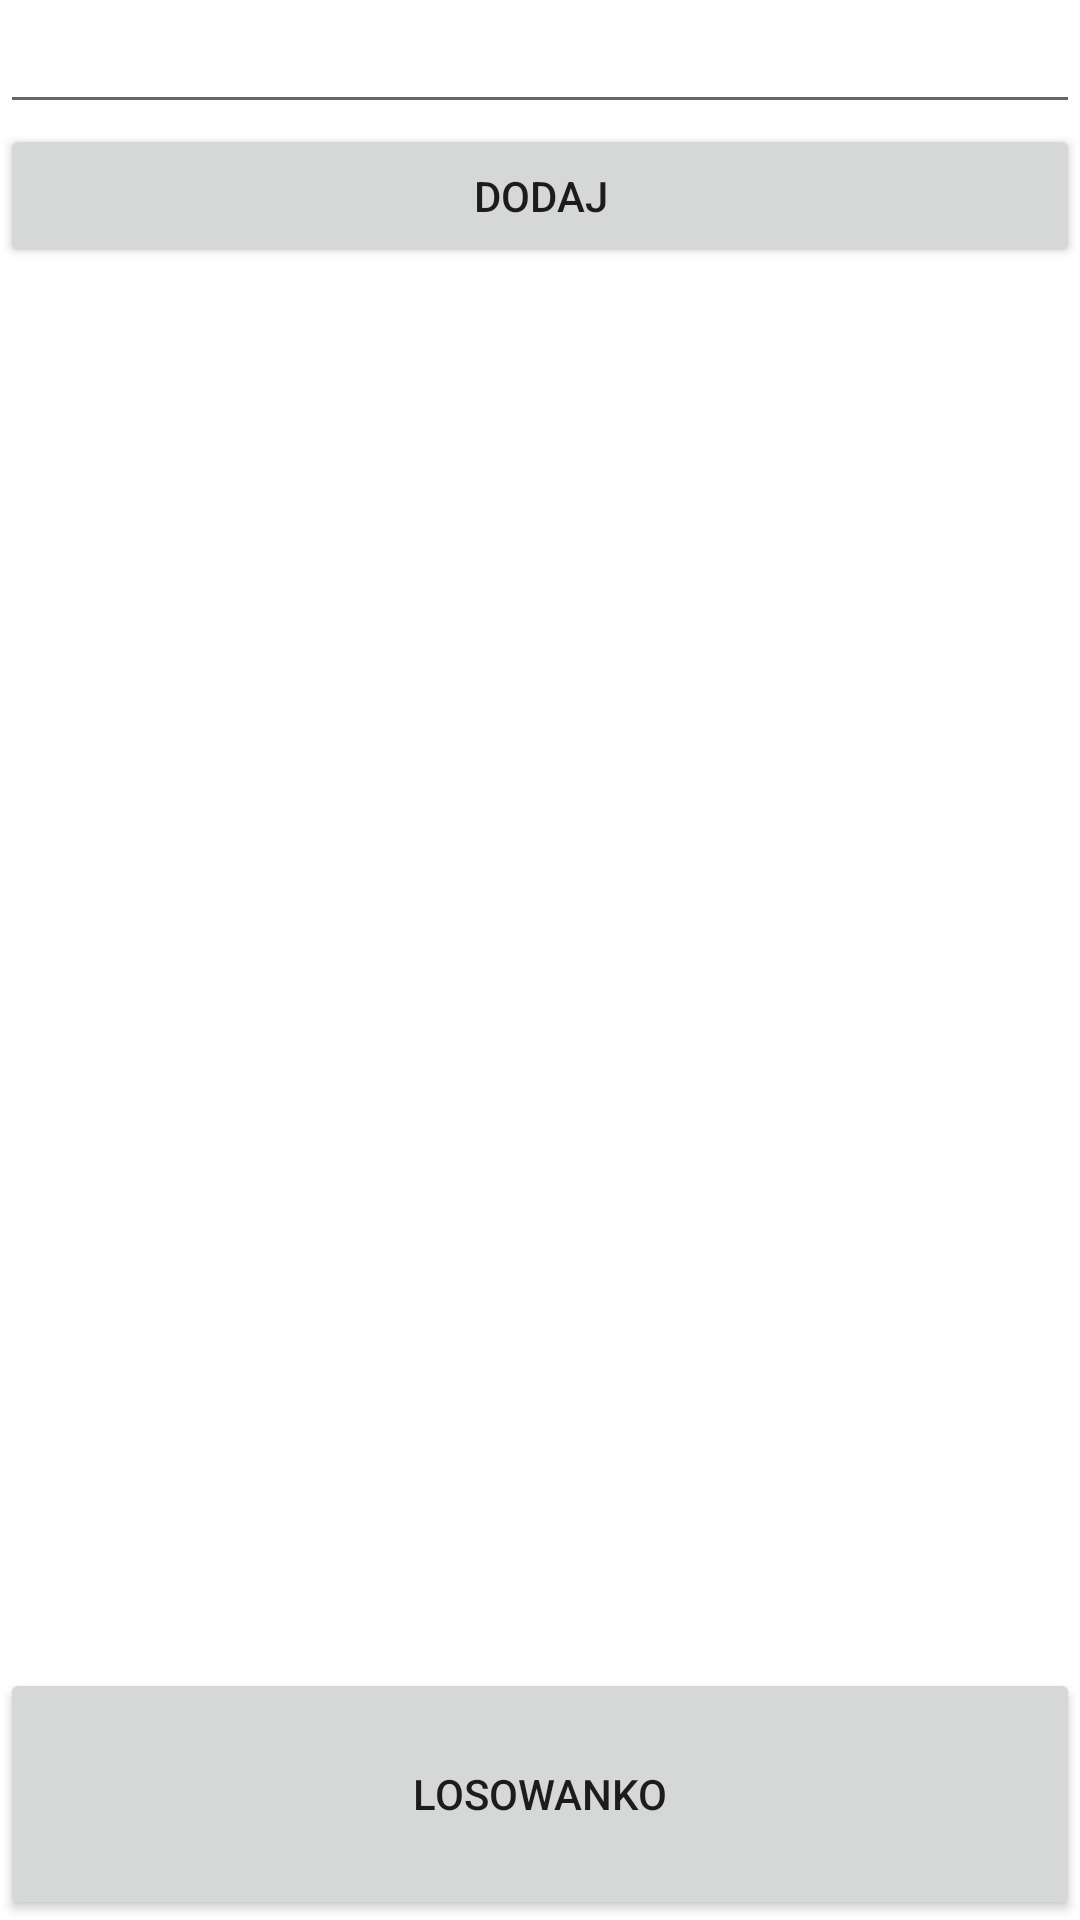

This screen was rendered from an Android layout file. Write that file and the resources it references.
<!-- AndroidManifest.xml: application theme Theme.AdamczewskiApp -->
<!-- res/layout/activity_list.xml -->
<?xml version="1.0" encoding="utf-8"?>
<androidx.appcompat.widget.LinearLayoutCompat xmlns:android="http://schemas.android.com/apk/res/android"
    xmlns:app="http://schemas.android.com/apk/res-auto"
    xmlns:tools="http://schemas.android.com/tools"
    android:id="@+id/cons"
    android:layout_width="match_parent"
    android:layout_height="match_parent"
    android:orientation="vertical"
    tools:context=".ListActivity">
    <EditText
        android:id="@+id/editText"
        android:layout_width="match_parent"
        android:layout_height="wrap_content"
        android:inputType="textPersonName" />

    <Button
        android:id="@+id/add_button"
        android:layout_width="match_parent"
        android:layout_height="wrap_content"
        android:onClick="addText"
        android:text="Dodaj" />

    <ListView
        android:id="@+id/listView"
        android:layout_width="match_parent"
        android:layout_height="1400px" />
    <Button
        android:id="@+id/losu"
        android:onClick="losu"
        android:layout_width="match_parent"
        android:layout_height="match_parent"
        android:text="Losowanko" />

</androidx.appcompat.widget.LinearLayoutCompat>
<!-- resources referenced by this layout -->
<resources>
  <style name="Theme.AdamczewskiApp" parent="Theme.MaterialComponents.DayNight.DarkActionBar">
          
          <item name="colorPrimary">@color/purple_500</item>
          <item name="colorPrimaryVariant">@color/purple_700</item>
          <item name="colorOnPrimary">@color/white</item>
          
          <item name="colorSecondary">@color/teal_200</item>
          <item name="colorSecondaryVariant">@color/teal_700</item>
          <item name="colorOnSecondary">@color/black</item>
          
          <item name="android:statusBarColor" tools:targetApi="l">?attr/colorPrimaryVariant</item>
          
      </style>
  <!-- not gathered from this repository: default colours our renderer supplied (Android Studio template values) -->
  <color name="purple_500">#FF6200EE</color>
  <color name="purple_700">#FF3700B3</color>
  <color name="teal_200">#FF03DAC5</color>
  <color name="teal_700">#FF018786</color>
  <color name="black">#FF000000</color>
  <color name="white">#FFFFFFFF</color>
</resources>
